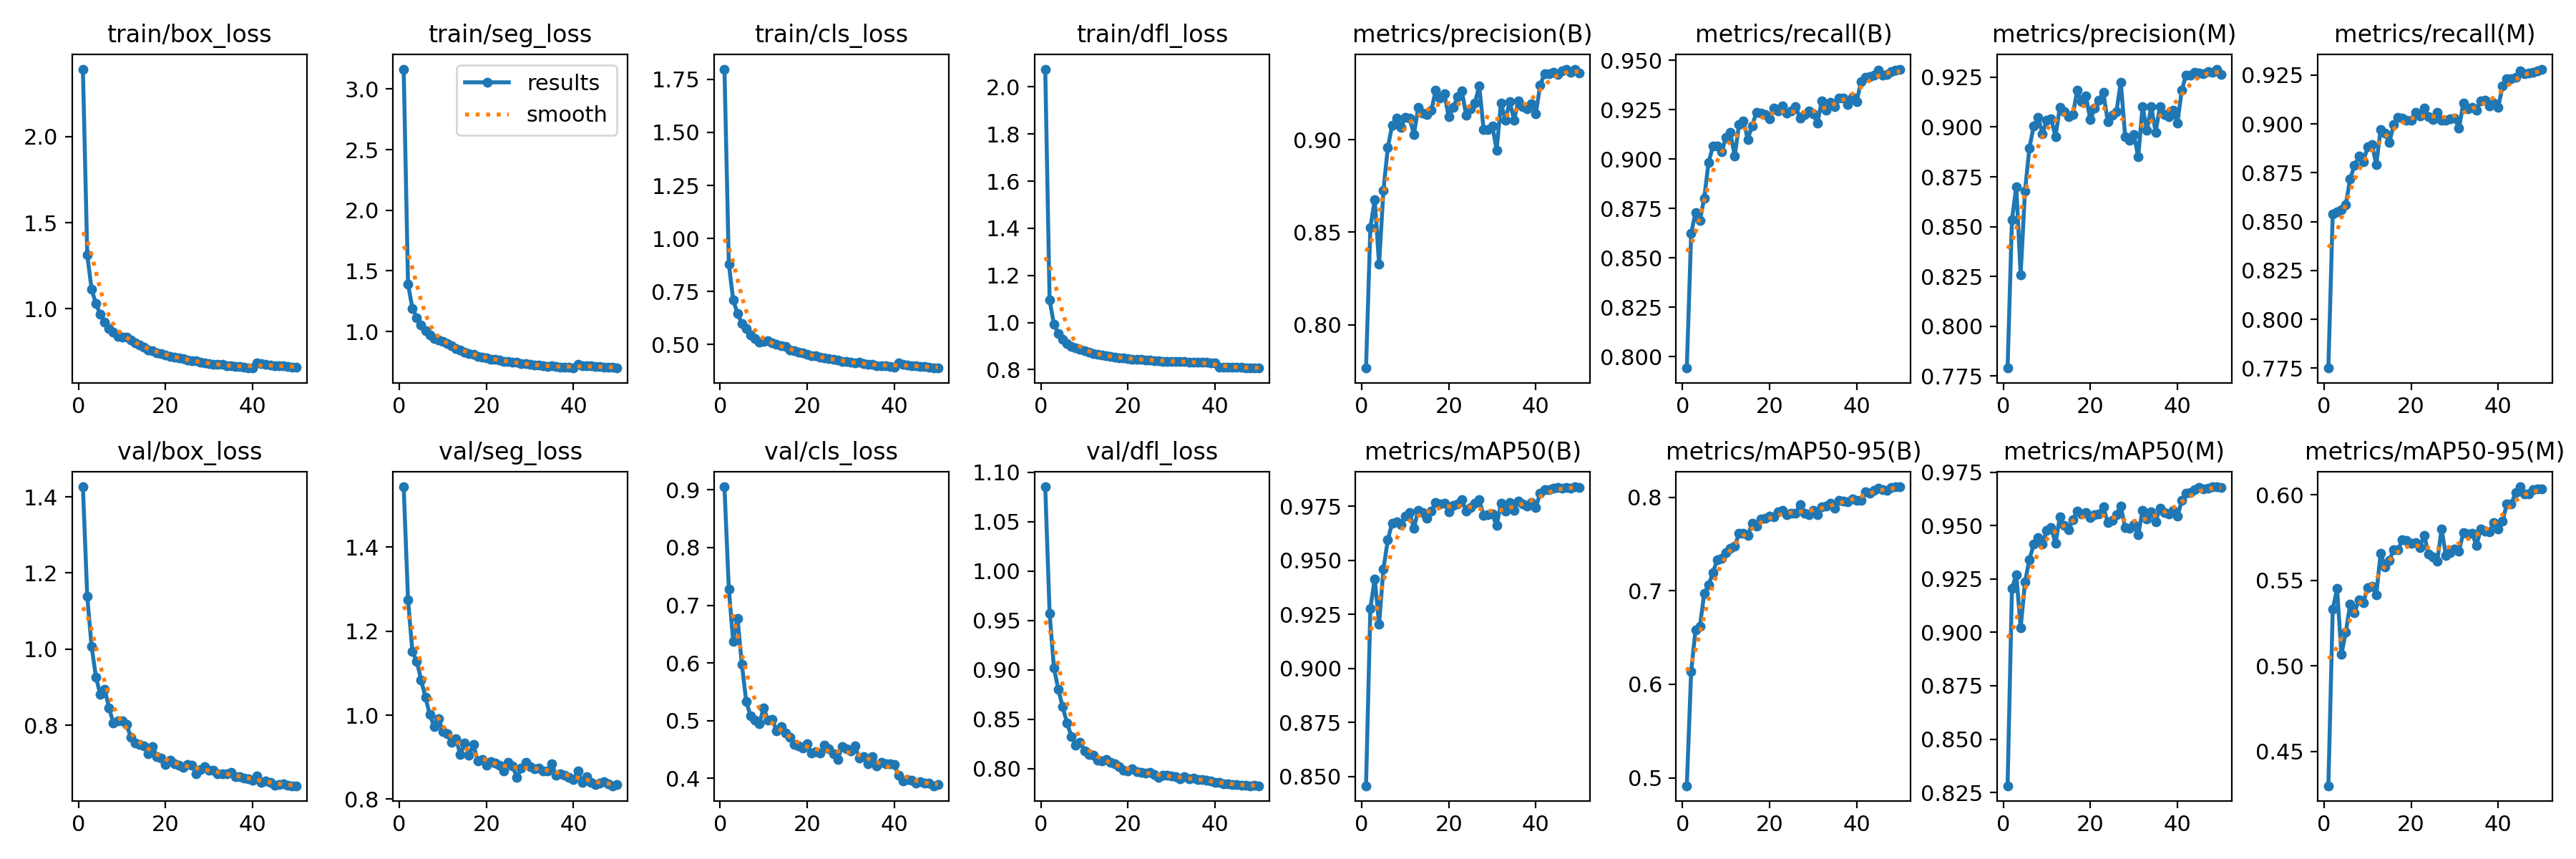

Source data for this figure (header and first rows):
epoch, time, train/box_loss, train/seg_loss, train/cls_loss, train/dfl_loss, metrics/precision(B), metrics/recall(B), metrics/mAP50(B), metrics/mAP50-95(B), metrics/precision(M), metrics/recall(M), metrics/mAP50(M), metrics/mAP50-95(M), val/box_loss, val/seg_loss, val/cls_loss, val/dfl_loss, lr/pg0, lr/pg1, lr/pg2
1, 553.3, 2.393, 3.164, 1.798, 2.076, 0.7767, 0.7942, 0.8458, 0.4915, 0.7791, 0.7751, 0.8282, 0.43, 1.427, 1.544, 0.9054, 1.085, 0.0006653, 0.0006653, 0.0006653
2, 1130, 1.314, 1.392, 0.8799, 1.095, 0.8526, 0.8624, 0.9279, 0.6137, 0.8534, 0.854, 0.9205, 0.533, 1.138, 1.275, 0.7285, 0.9574, 0.001306, 0.001306, 0.001306
3, 1651, 1.112, 1.192, 0.712, 0.9927, 0.8676, 0.873, 0.9414, 0.6582, 0.8701, 0.8551, 0.927, 0.5451, 1.006, 1.151, 0.6373, 0.9018, 0.00192, 0.00192, 0.00192
4, 2170, 1.03, 1.115, 0.6457, 0.9541, 0.8327, 0.8688, 0.9206, 0.6618, 0.8259, 0.856, 0.9022, 0.5068, 0.9268, 1.128, 0.6776, 0.8807, 0.001881, 0.001881, 0.001881
5, 2691, 0.9659, 1.052, 0.5995, 0.9277, 0.8727, 0.8803, 0.9461, 0.6971, 0.868, 0.8588, 0.9234, 0.5196, 0.8806, 1.084, 0.5973, 0.8627, 0.001842, 0.001842, 0.001842
6, 3209, 0.9219, 1.004, 0.5747, 0.9113, 0.8957, 0.8984, 0.9594, 0.7061, 0.8893, 0.8719, 0.934, 0.5359, 0.8947, 1.042, 0.533, 0.8465, 0.001802, 0.001802, 0.001802
7, 3728, 0.8865, 0.9728, 0.5443, 0.8996, 0.9079, 0.9065, 0.9673, 0.7195, 0.9005, 0.8787, 0.9412, 0.5311, 0.8456, 1.001, 0.5081, 0.8328, 0.001762, 0.001762, 0.001762
8, 4247, 0.8623, 0.9444, 0.5265, 0.8914, 0.9116, 0.9065, 0.9677, 0.7333, 0.9047, 0.8834, 0.9443, 0.5385, 0.806, 0.9731, 0.5003, 0.8236, 0.001723, 0.001723, 0.001723
9, 4766, 0.8395, 0.929, 0.5116, 0.885, 0.9067, 0.9038, 0.9666, 0.7348, 0.8967, 0.8805, 0.9415, 0.5368, 0.8108, 0.992, 0.4946, 0.8267, 0.001683, 0.001683, 0.001683
10, 5286, 0.8366, 0.9172, 0.5137, 0.88, 0.9121, 0.911, 0.9703, 0.7411, 0.9033, 0.8882, 0.9478, 0.5458, 0.811, 0.9612, 0.5221, 0.8183, 0.001644, 0.001644, 0.001644
11, 5807, 0.8353, 0.9022, 0.5186, 0.8744, 0.9115, 0.9135, 0.9719, 0.7457, 0.9042, 0.8893, 0.9491, 0.5465, 0.8028, 0.9552, 0.5006, 0.8146, 0.001604, 0.001604, 0.001604
12, 6326, 0.8167, 0.8815, 0.5094, 0.8684, 0.9029, 0.9016, 0.9649, 0.7475, 0.8952, 0.8794, 0.9415, 0.5415, 0.7689, 0.9347, 0.5015, 0.8139, 0.001564, 0.001564, 0.001564
13, 6846, 0.8006, 0.8612, 0.4995, 0.8656, 0.9175, 0.9175, 0.9732, 0.7614, 0.91, 0.8971, 0.9539, 0.5657, 0.754, 0.9442, 0.4819, 0.8087, 0.001525, 0.001525, 0.001525
14, 7368, 0.7896, 0.8472, 0.4935, 0.8608, 0.9145, 0.9194, 0.972, 0.7617, 0.9078, 0.8954, 0.9499, 0.5579, 0.7486, 0.9069, 0.4891, 0.8079, 0.001485, 0.001485, 0.001485
15, 7888, 0.7762, 0.8323, 0.4919, 0.8586, 0.9138, 0.9101, 0.9696, 0.759, 0.9053, 0.8904, 0.9479, 0.5617, 0.7452, 0.9338, 0.4784, 0.8091, 0.001446, 0.001446, 0.001446
16, 8410, 0.7612, 0.8173, 0.4733, 0.8548, 0.9157, 0.9169, 0.9728, 0.7722, 0.9063, 0.8996, 0.9527, 0.5678, 0.7247, 0.9046, 0.4709, 0.8064, 0.001406, 0.001406, 0.001406
17, 8932, 0.7549, 0.8104, 0.4693, 0.8529, 0.9267, 0.9237, 0.9767, 0.7692, 0.9184, 0.9032, 0.9567, 0.5678, 0.7447, 0.9298, 0.4588, 0.8054, 0.001366, 0.001366, 0.001366
18, 9451, 0.7427, 0.7944, 0.4631, 0.8515, 0.9225, 0.9234, 0.9759, 0.7765, 0.9126, 0.9029, 0.9555, 0.5737, 0.7171, 0.891, 0.4561, 0.8019, 0.001327, 0.001327, 0.001327
19, 9970, 0.7401, 0.789, 0.4595, 0.8496, 0.9246, 0.9227, 0.9763, 0.7776, 0.9155, 0.902, 0.9559, 0.5732, 0.714, 0.8938, 0.4527, 0.7988, 0.001287, 0.001287, 0.001287
20, 10488, 0.7294, 0.7821, 0.4552, 0.8478, 0.9123, 0.9205, 0.9725, 0.7795, 0.9036, 0.9019, 0.9536, 0.5715, 0.6966, 0.8806, 0.4597, 0.7977, 0.001248, 0.001248, 0.001248
21, 11008, 0.723, 0.7729, 0.4468, 0.8443, 0.9174, 0.9259, 0.9753, 0.7792, 0.9094, 0.9058, 0.9551, 0.572, 0.7085, 0.8899, 0.4431, 0.7999, 0.001208, 0.001208, 0.001208
22, 11526, 0.7193, 0.7716, 0.4466, 0.8447, 0.9231, 0.9243, 0.9759, 0.7844, 0.9133, 0.904, 0.9556, 0.5692, 0.6983, 0.8867, 0.4459, 0.7974, 0.001168, 0.001168, 0.001168
23, 12045, 0.7151, 0.7656, 0.4412, 0.8441, 0.9264, 0.927, 0.978, 0.7857, 0.9173, 0.9082, 0.9587, 0.5764, 0.6951, 0.8803, 0.4436, 0.7963, 0.001129, 0.001129, 0.001129
24, 12566, 0.708, 0.7552, 0.4365, 0.8411, 0.9132, 0.9232, 0.9728, 0.7811, 0.9028, 0.9037, 0.9514, 0.5652, 0.6895, 0.8673, 0.4575, 0.7957, 0.001089, 0.001089, 0.001089
25, 13085, 0.7031, 0.7526, 0.4345, 0.8422, 0.9167, 0.9243, 0.9745, 0.7827, 0.906, 0.9024, 0.9524, 0.5638, 0.6967, 0.8868, 0.4505, 0.7961, 0.00105, 0.00105, 0.00105
26, 13606, 0.6981, 0.7473, 0.4298, 0.8392, 0.9196, 0.9267, 0.9764, 0.7828, 0.9077, 0.9061, 0.9552, 0.561, 0.695, 0.8799, 0.4422, 0.7942, 0.00101, 0.00101, 0.00101
27, 14126, 0.6955, 0.7454, 0.4269, 0.8389, 0.9291, 0.9207, 0.9779, 0.7923, 0.9226, 0.9018, 0.959, 0.5799, 0.6728, 0.8511, 0.4324, 0.7914, 0.0009704, 0.0009704, 0.0009704
28, 14645, 0.6882, 0.7331, 0.4217, 0.8361, 0.9056, 0.9225, 0.9708, 0.7833, 0.8953, 0.9019, 0.949, 0.5644, 0.6833, 0.8744, 0.4551, 0.7937, 0.0009308, 0.0009308, 0.0009308
29, 15163, 0.6856, 0.7328, 0.4188, 0.836, 0.9056, 0.9244, 0.9712, 0.7817, 0.8934, 0.9027, 0.9486, 0.566, 0.6903, 0.888, 0.451, 0.7931, 0.0008912, 0.0008912, 0.0008912
30, 15682, 0.6812, 0.7305, 0.4152, 0.8358, 0.9075, 0.923, 0.9713, 0.7861, 0.8962, 0.9031, 0.9504, 0.5684, 0.6813, 0.8779, 0.4476, 0.7931, 0.0008516, 0.0008516, 0.0008516
31, 16202, 0.6784, 0.722, 0.4131, 0.8351, 0.8944, 0.9182, 0.9661, 0.7813, 0.885, 0.8978, 0.9456, 0.5671, 0.6818, 0.8722, 0.4557, 0.7919, 0.000812, 0.000812, 0.000812
32, 16720, 0.676, 0.7229, 0.4153, 0.834, 0.9199, 0.9295, 0.9765, 0.7896, 0.9103, 0.9105, 0.9571, 0.5777, 0.6725, 0.8739, 0.4346, 0.7899, 0.0007724, 0.0007724, 0.0007724
33, 17241, 0.6747, 0.7178, 0.4091, 0.8332, 0.9104, 0.9249, 0.9727, 0.7909, 0.8983, 0.9076, 0.9529, 0.5768, 0.6725, 0.8678, 0.4375, 0.7916, 0.0007328, 0.0007328, 0.0007328
34, 17756, 0.667, 0.7134, 0.4079, 0.8332, 0.9206, 0.9289, 0.9766, 0.7934, 0.9102, 0.9086, 0.9565, 0.5774, 0.6719, 0.8668, 0.4257, 0.7897, 0.0006932, 0.0006932, 0.0006932
35, 18275, 0.6676, 0.7152, 0.405, 0.8325, 0.9106, 0.9266, 0.9732, 0.7886, 0.8974, 0.9069, 0.9518, 0.5704, 0.676, 0.8845, 0.4375, 0.7903, 0.0006536, 0.0006536, 0.0006536
36, 18791, 0.6643, 0.7102, 0.401, 0.8316, 0.9211, 0.9308, 0.9775, 0.797, 0.9102, 0.912, 0.958, 0.5799, 0.6647, 0.8572, 0.4219, 0.7888, 0.000614, 0.000614, 0.000614
37, 19309, 0.6626, 0.7079, 0.3994, 0.8308, 0.9178, 0.931, 0.9761, 0.796, 0.9064, 0.912, 0.9561, 0.5786, 0.6655, 0.8597, 0.4277, 0.7894, 0.0005744, 0.0005744, 0.0005744
38, 19825, 0.6602, 0.7072, 0.3993, 0.8307, 0.9167, 0.9276, 0.9752, 0.7954, 0.9051, 0.9091, 0.9555, 0.5785, 0.6617, 0.8574, 0.4256, 0.7885, 0.0005348, 0.0005348, 0.0005348
39, 20343, 0.6571, 0.7047, 0.3981, 0.8291, 0.9194, 0.9311, 0.9767, 0.7979, 0.9084, 0.9108, 0.9571, 0.5838, 0.6597, 0.8525, 0.4245, 0.788, 0.0004952, 0.0004952, 0.0004952
40, 20861, 0.655, 0.6991, 0.3946, 0.8292, 0.9139, 0.929, 0.9745, 0.797, 0.902, 0.9085, 0.9543, 0.5798, 0.655, 0.8464, 0.4236, 0.7862, 0.0004556, 0.0004556, 0.0004556
41, 21333, 0.6834, 0.7293, 0.4138, 0.8117, 0.9296, 0.9392, 0.9809, 0.7966, 0.9184, 0.9194, 0.9616, 0.5846, 0.6665, 0.8677, 0.4048, 0.7865, 0.000416, 0.000416, 0.000416
42, 21803, 0.6789, 0.7205, 0.4066, 0.8113, 0.9356, 0.9415, 0.9828, 0.8059, 0.9262, 0.9231, 0.965, 0.5946, 0.6501, 0.8398, 0.3959, 0.7846, 0.0003764, 0.0003764, 0.0003764
43, 22174, 0.6758, 0.7164, 0.4037, 0.8102, 0.9355, 0.9416, 0.9828, 0.8047, 0.926, 0.923, 0.9654, 0.5946, 0.6531, 0.8534, 0.3978, 0.7848, 0.0003368, 0.0003368, 0.0003368
44, 22295, 0.6741, 0.7152, 0.4014, 0.8104, 0.9364, 0.9425, 0.9832, 0.8077, 0.9273, 0.924, 0.9667, 0.6011, 0.6497, 0.8408, 0.3962, 0.784, 0.0002972, 0.0002972, 0.0002972
45, 22418, 0.6698, 0.7119, 0.3992, 0.8091, 0.9353, 0.945, 0.9835, 0.8101, 0.927, 0.927, 0.9679, 0.6046, 0.6428, 0.834, 0.3913, 0.7837, 0.0002576, 0.0002576, 0.0002576
46, 22541, 0.6675, 0.7107, 0.3975, 0.8097, 0.9372, 0.9426, 0.9834, 0.8085, 0.9267, 0.9257, 0.9671, 0.6004, 0.6446, 0.8378, 0.3942, 0.7831, 0.000218, 0.000218, 0.000218
47, 22662, 0.6664, 0.7045, 0.3953, 0.8088, 0.9381, 0.943, 0.9837, 0.8078, 0.928, 0.9261, 0.9674, 0.6004, 0.6456, 0.8419, 0.3915, 0.7833, 0.0001784, 0.0001784, 0.0001784
48, 22783, 0.664, 0.7064, 0.3938, 0.8082, 0.9365, 0.9443, 0.9834, 0.8103, 0.9276, 0.9266, 0.9681, 0.6031, 0.6418, 0.8364, 0.3911, 0.7829, 0.0001388, 0.0001388, 0.0001388
49, 22904, 0.6607, 0.7034, 0.3911, 0.8079, 0.9379, 0.945, 0.984, 0.8113, 0.9291, 0.9273, 0.9681, 0.6035, 0.641, 0.832, 0.387, 0.7829, 9.92e-05, 9.92e-05, 9.92e-05
50, 23025, 0.6593, 0.7006, 0.3892, 0.8069, 0.9358, 0.9456, 0.9837, 0.8109, 0.9265, 0.9281, 0.9678, 0.6032, 0.641, 0.834, 0.3885, 0.7828, 5.96e-05, 5.96e-05, 5.96e-05
